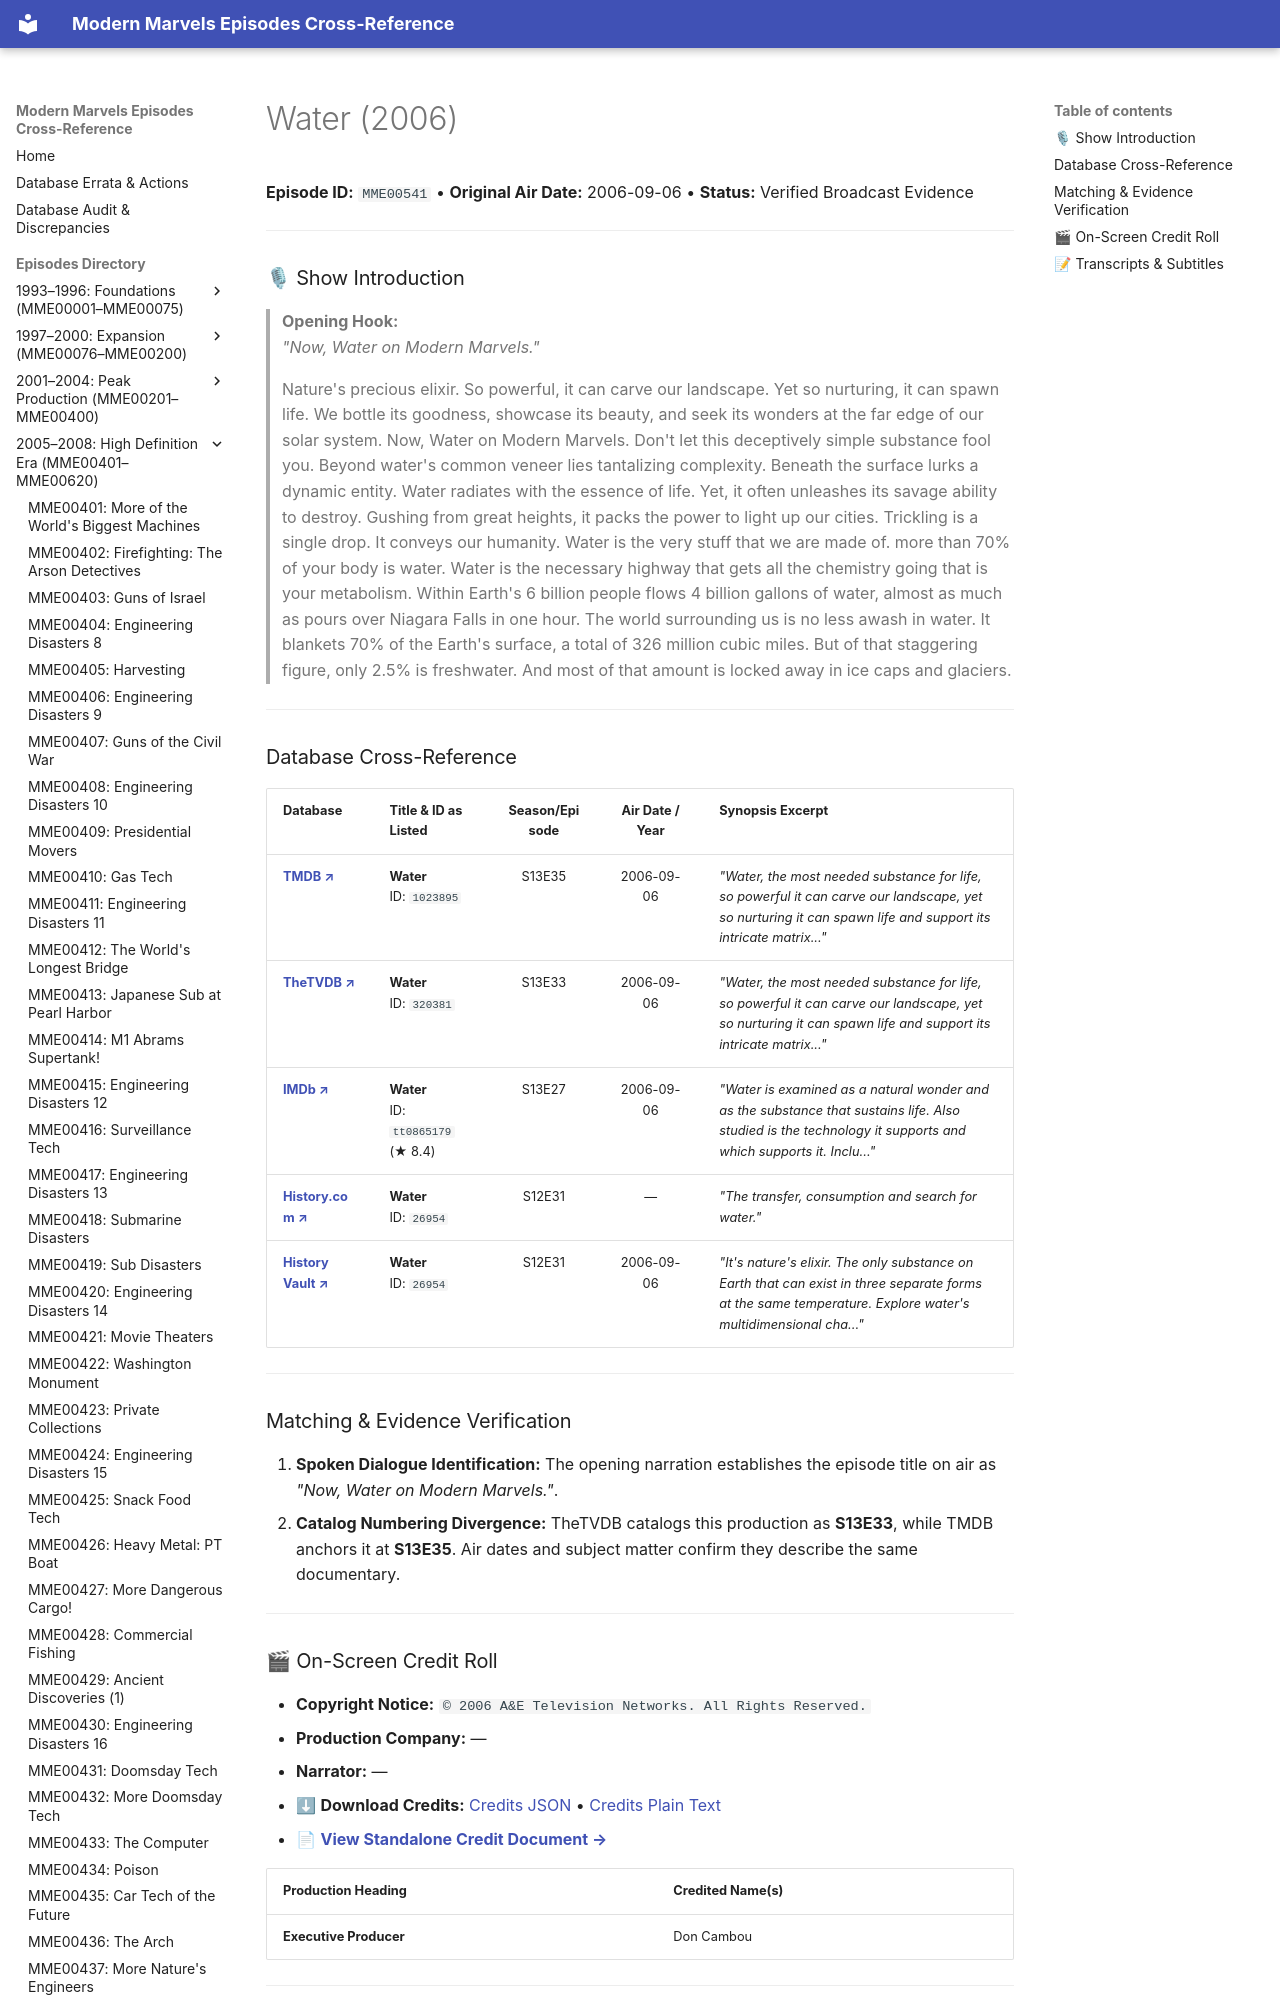

repository: ModernMarvelsFan/ModernMarvels · page: episodes/MME00541/index.html · generator: mkdocs

# Water (2006)

**Episode ID:** `MME00541` • **Original Air Date:** 2006-09-06 • **Status:** Verified Broadcast Evidence

---

### 🎙 Show Introduction

> **Opening Hook:**  
> *"Now, Water on Modern Marvels."*
